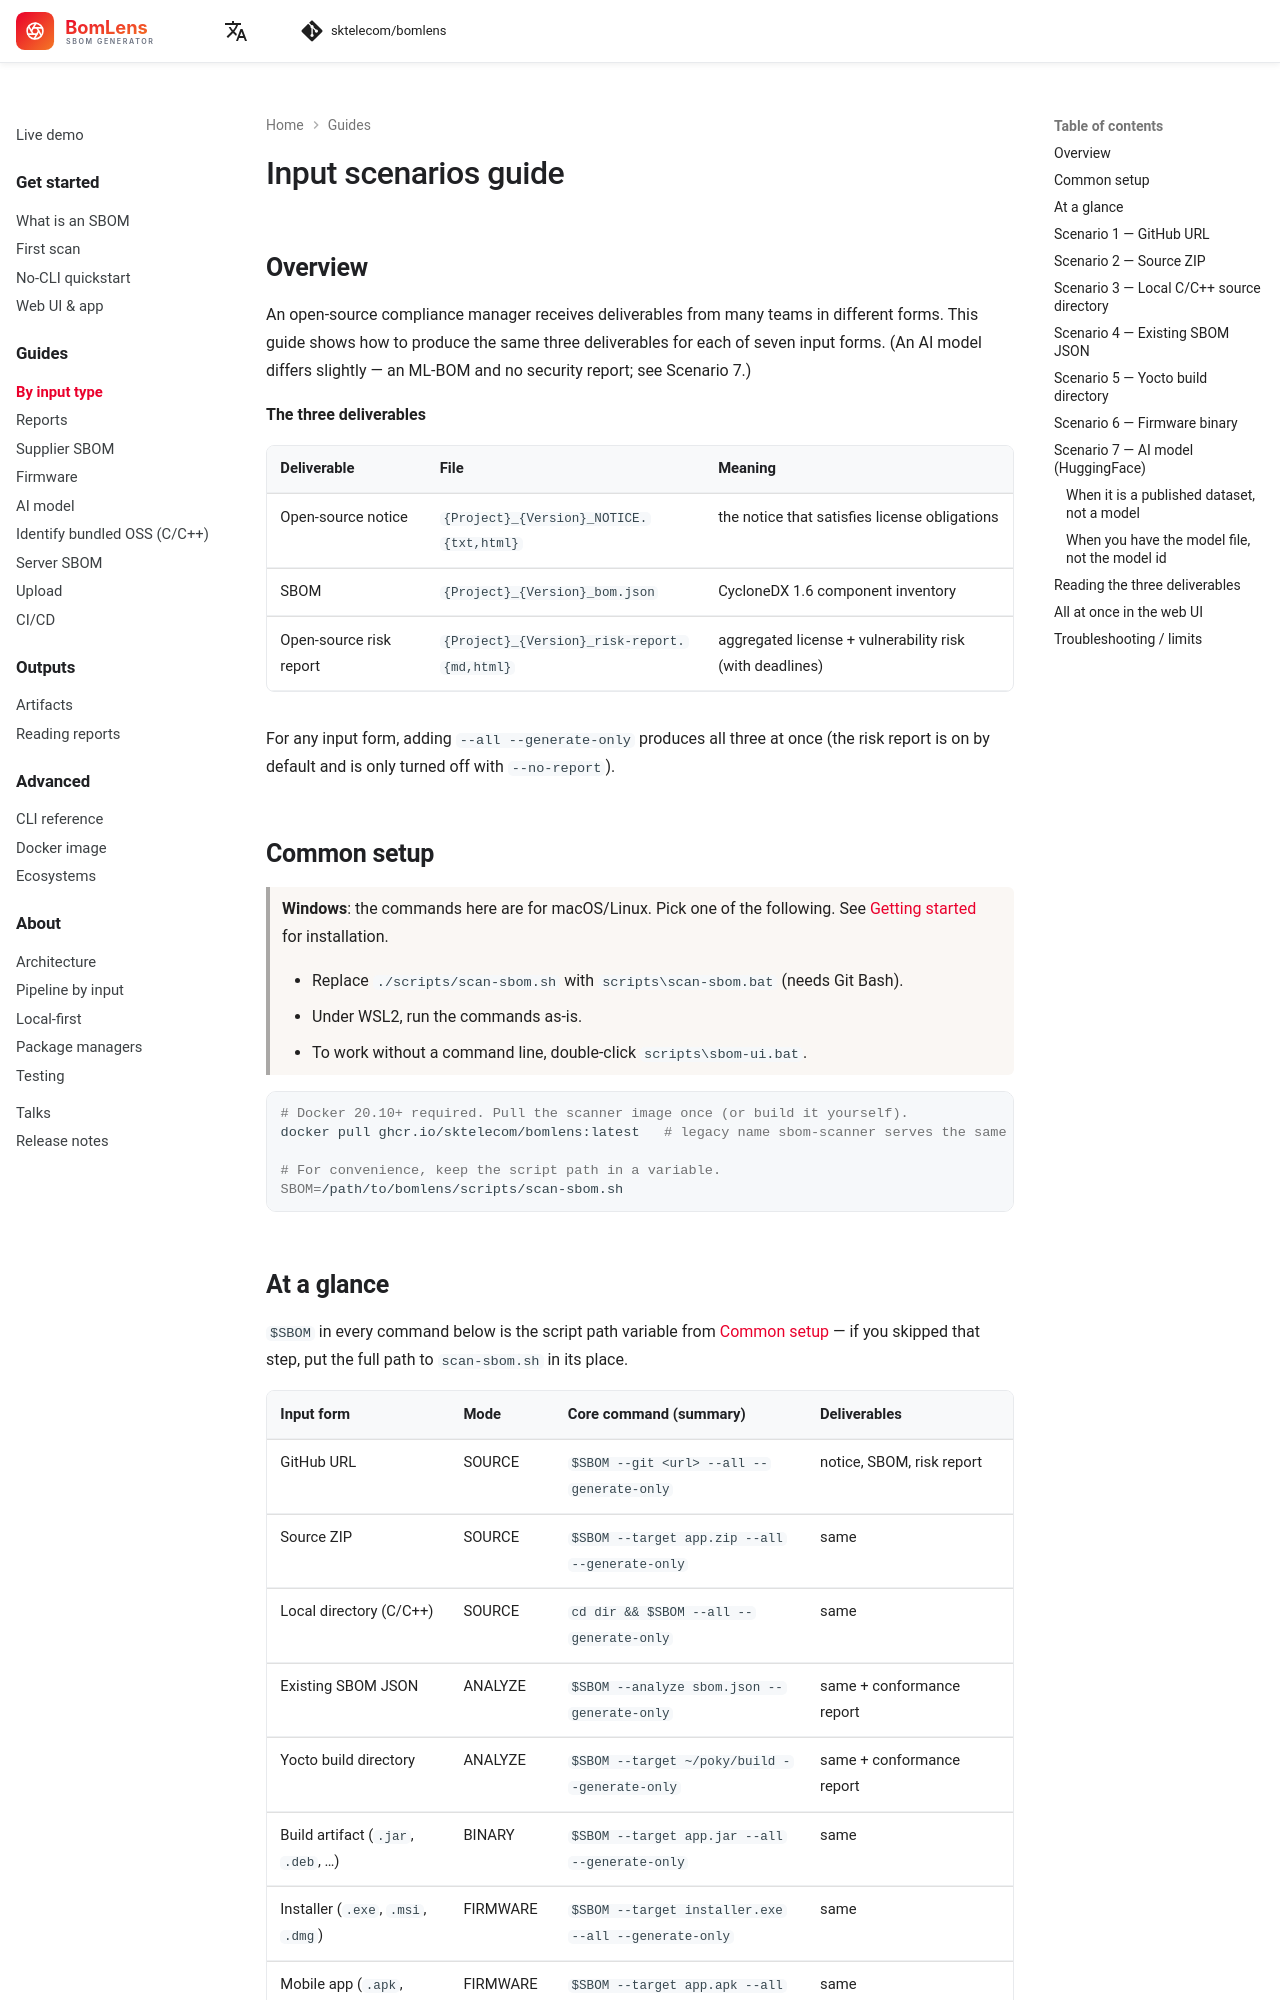

repository: yanyiyi/bomlens-tw · page: guides/by-input/index.html · generator: mkdocs

---
description: How BomLens produces an SBOM, an open-source notice, and a risk report for seven input forms — a GitHub URL, a ZIP archive, local source, an existing SBOM, a Yocto build directory, firmware, and a HuggingFace AI model.
---

# Input scenarios guide

## Overview

An open-source compliance manager receives deliverables from many teams in different forms. This guide shows how to produce the same three deliverables for each of seven input forms. (An AI model differs slightly — an ML-BOM and no security report; see Scenario 7.)

**The three deliverables**

| Deliverable | File | Meaning |
|-------------|------|---------|
| Open-source notice | `{Project}_{Version}_NOTICE.{txt,html}` | the notice that satisfies license obligations |
| SBOM | `{Project}_{Version}_bom.json` | CycloneDX 1.6 component inventory |
| Open-source risk report | `{Project}_{Version}_risk-report.{md,html}` | aggregated license + vulnerability risk (with deadlines) |

For any input form, adding `--all --generate-only` produces all three at once (the risk report is on by default and is only turned off with `--no-report`).

## Common setup

> **Windows**: the commands here are for macOS/Linux. Pick one of the following. See [Getting started](../start/first-scan.md) for installation.
>
> - Replace `./scripts/scan-sbom.sh` with `scripts\scan-sbom.bat` (needs Git Bash).
> - Under WSL2, run the commands as-is.
> - To work without a command line, double-click `scripts\sbom-ui.bat`.

```bash
# Docker 20.10+ required. Pull the scanner image once (or build it yourself).
docker pull ghcr.io/sktelecom/bomlens:latest   # legacy name sbom-scanner serves the same image

# For convenience, keep the script path in a variable.
SBOM=/path/to/bomlens/scripts/scan-sbom.sh
```
